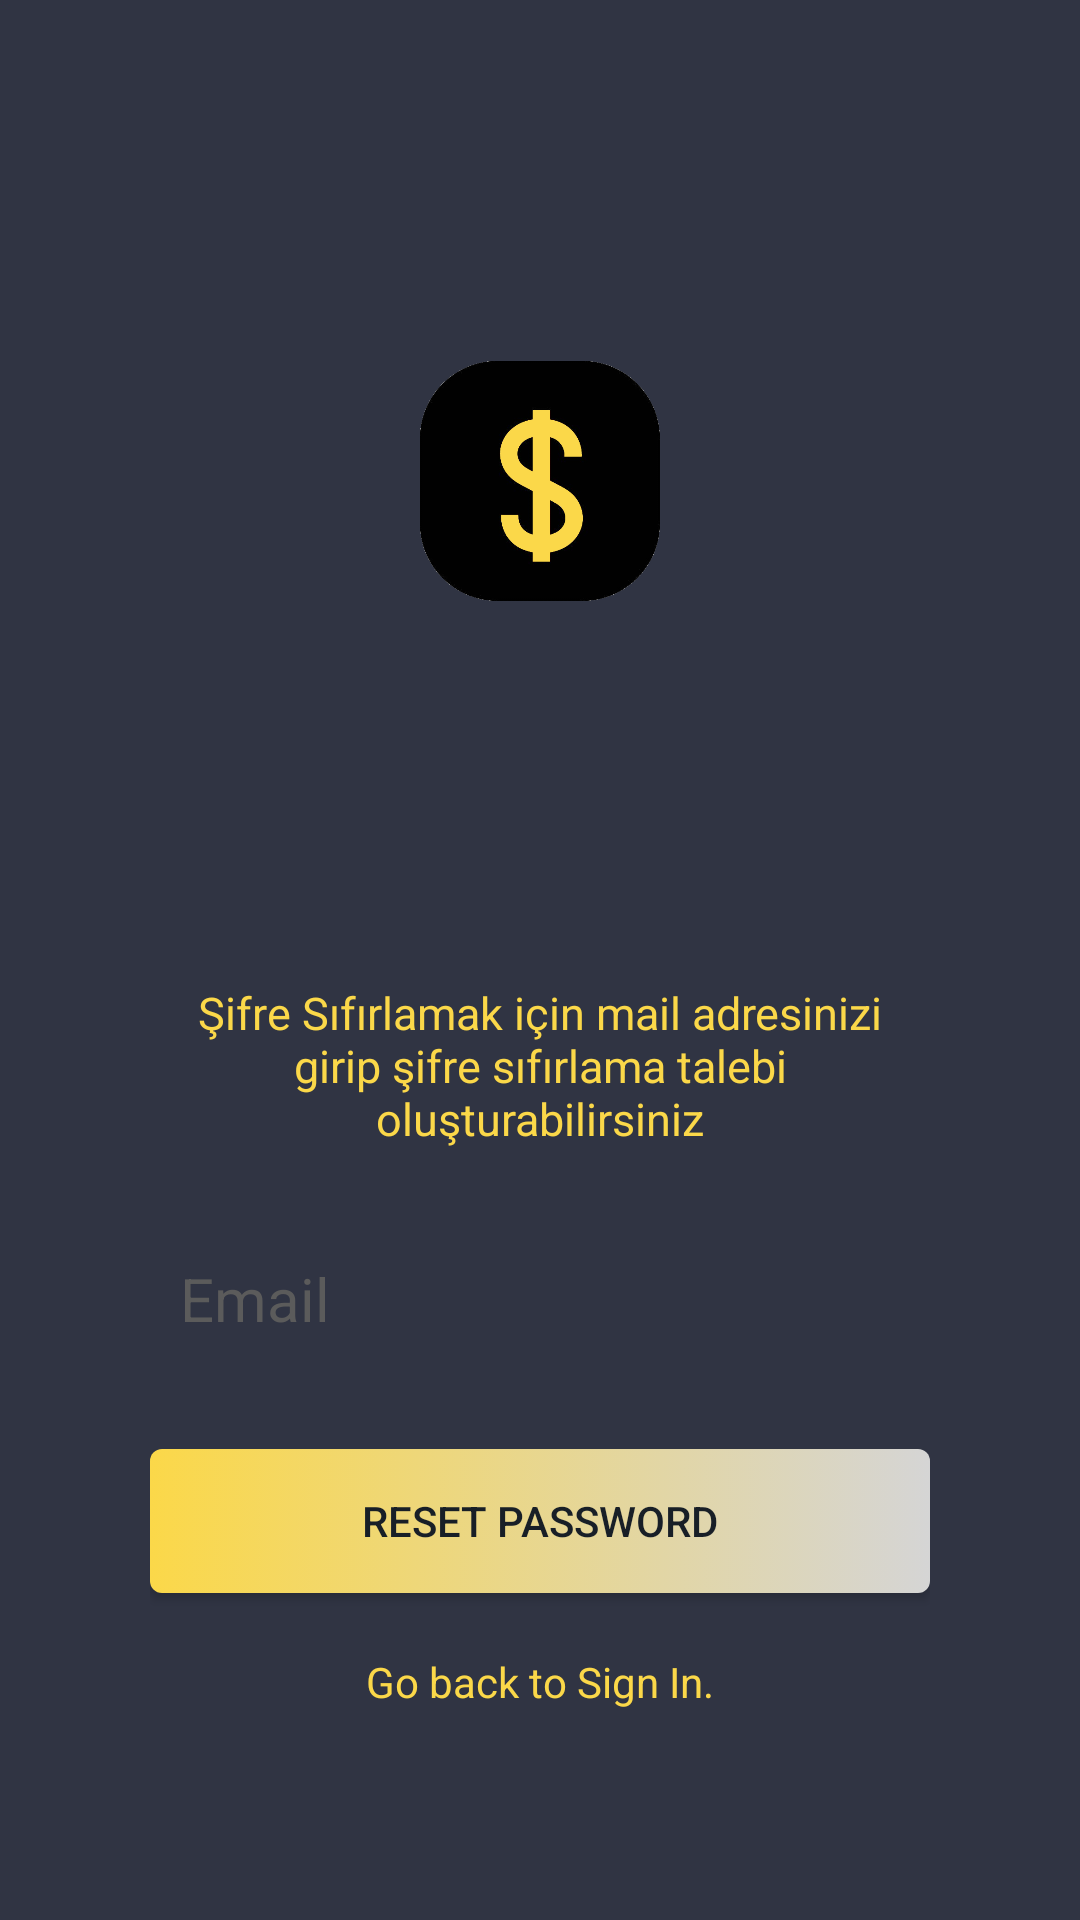

This screen was rendered from an Android layout file. Write that file and the resources it references.
<!-- AndroidManifest.xml: activity theme AppTheme.NoActionBar -->
<!-- res/layout/activity_pwreset.xml -->
<?xml version="1.0" encoding="utf-8"?>
<RelativeLayout xmlns:android="http://schemas.android.com/apk/res/android"
    xmlns:tools="http://schemas.android.com/tools"
    android:layout_width="match_parent"
    android:layout_height="match_parent"
    android:background="@mipmap/background"
    tools:context="com.furkant.doviztakip.activities.PWresetActivity">


    <ScrollView
        android:layout_width="match_parent"
        android:layout_height="wrap_content"
        android:layout_alignParentBottom="true"
        android:layout_marginBottom="10dp"
        >


        <LinearLayout
            android:layout_width="match_parent"
            android:layout_height="wrap_content"
            android:layout_marginStart="50dp"
            android:layout_marginEnd="50dp"
            android:layout_marginBottom="60dp"
            android:orientation="vertical">


            <ImageView
                android:id="@+id/ivLogLogo"
                android:layout_width="match_parent"
                android:layout_height="160dp"
                android:layout_marginTop="18dp"
                android:layout_marginBottom="85dp"
                android:scaleType="fitCenter"
                android:src="@drawable/logo" />

            <TextView
                android:id="@+id/tvPWinfo"
                android:layout_width="wrap_content"
                android:layout_height="wrap_content"
                android:layout_gravity="center"
                android:layout_marginTop="2dp"
                android:layout_marginBottom="30dp"
                android:text="@string/pwReset"
                android:textAlignment="center"
                android:textSize="15sp"
                android:textColor="@color/colorPrimary" />


            <AutoCompleteTextView
                android:id="@+id/atvEmailRes"
                android:layout_width="match_parent"
                android:layout_height="40dp"
                android:layout_marginBottom="20dp"
                android:background="@drawable/rounded_rect"
                android:drawableStart="@drawable/icon_person"
                android:drawableLeft="@drawable/icon_person"
                android:drawablePadding="10dp"
                android:hint="@string/emailReg"
                android:inputType="textEmailAddress"
                android:paddingStart="10dp"
                android:paddingEnd="10dp"
                android:singleLine="true"
                android:textColor="@color/white"
                android:textColorHint="@color/gray"
                android:textSize="20sp" />


            <Button
                android:id="@+id/btnReset"
                android:layout_width="match_parent"
                android:layout_height="wrap_content"
                android:layout_marginTop="10dp"
                android:layout_marginBottom="10dp"
                android:background="@drawable/btnsignup_gradient"
                android:text="Reset password"
                android:textColor="@color/myBlack" />


            <TextView
                android:id="@+id/tvGoBack"
                android:layout_width="wrap_content"
                android:layout_height="wrap_content"
                android:layout_gravity="center"
                android:layout_marginTop="10dp"
                android:text="Go back to Sign In."
                android:textColor="@color/colorPrimary" />

        </LinearLayout>

    </ScrollView>

</RelativeLayout>
<!-- resources referenced by this layout -->
<resources>
  <color name="colorPrimary">#FBD849</color>
  <color name="gray">#5b5b5b</color>
  <color name="myBlack">#181F27</color>
  <color name="white">#FFFFFF</color>
  <!-- drawable btnsignup_gradient (drawable) -->
  <?xml version="1.0" encoding="utf-8"?>
  <selector xmlns:android="http://schemas.android.com/apk/res/android">
  
  
      <item android:state_pressed="true">
          <shape>
              <gradient
  
                  android:startColor="@color/colorPrimary"
                  android:endColor="#D5D5D5"
                  android:angle="0" />
  
              <corners
                  android:radius="4dp" />
  
              <padding
                  android:right="10dp"
                  android:top="10dp"
                  android:bottom="10dp"
                  android:left="10dp" />
  
  
          </shape>
      </item>
  
  
      <item>
          <shape>
              <gradient
  
                  android:startColor="@color/colorPrimary"
                  android:endColor="#D5D5D5"
                  android:angle="0" />
  
  
              <corners
                  android:radius="4dp" />
  
              <padding
                  android:right="10dp"
                  android:top="10dp"
                  android:bottom="10dp"
                  android:left="10dp" />
  
          </shape>
      </item>
  
  
  
  
  </selector>
  <!-- drawable logo: png bitmap (drawable, 55099 bytes) -->
  <!-- mipmap background: png bitmap (mipmap-xxxhdpi, 5364 bytes) -->
  <string name="emailReg">Email</string>
  <string name="pwReset">Şifre Sıfırlamak için mail adresinizi girip şifre sıfırlama talebi oluşturabilirsiniz</string>
  <style name="AppTheme.NoActionBar">
          <item name="windowActionBar">false</item>
          <item name="windowNoTitle">true</item>
      </style>
</resources>
